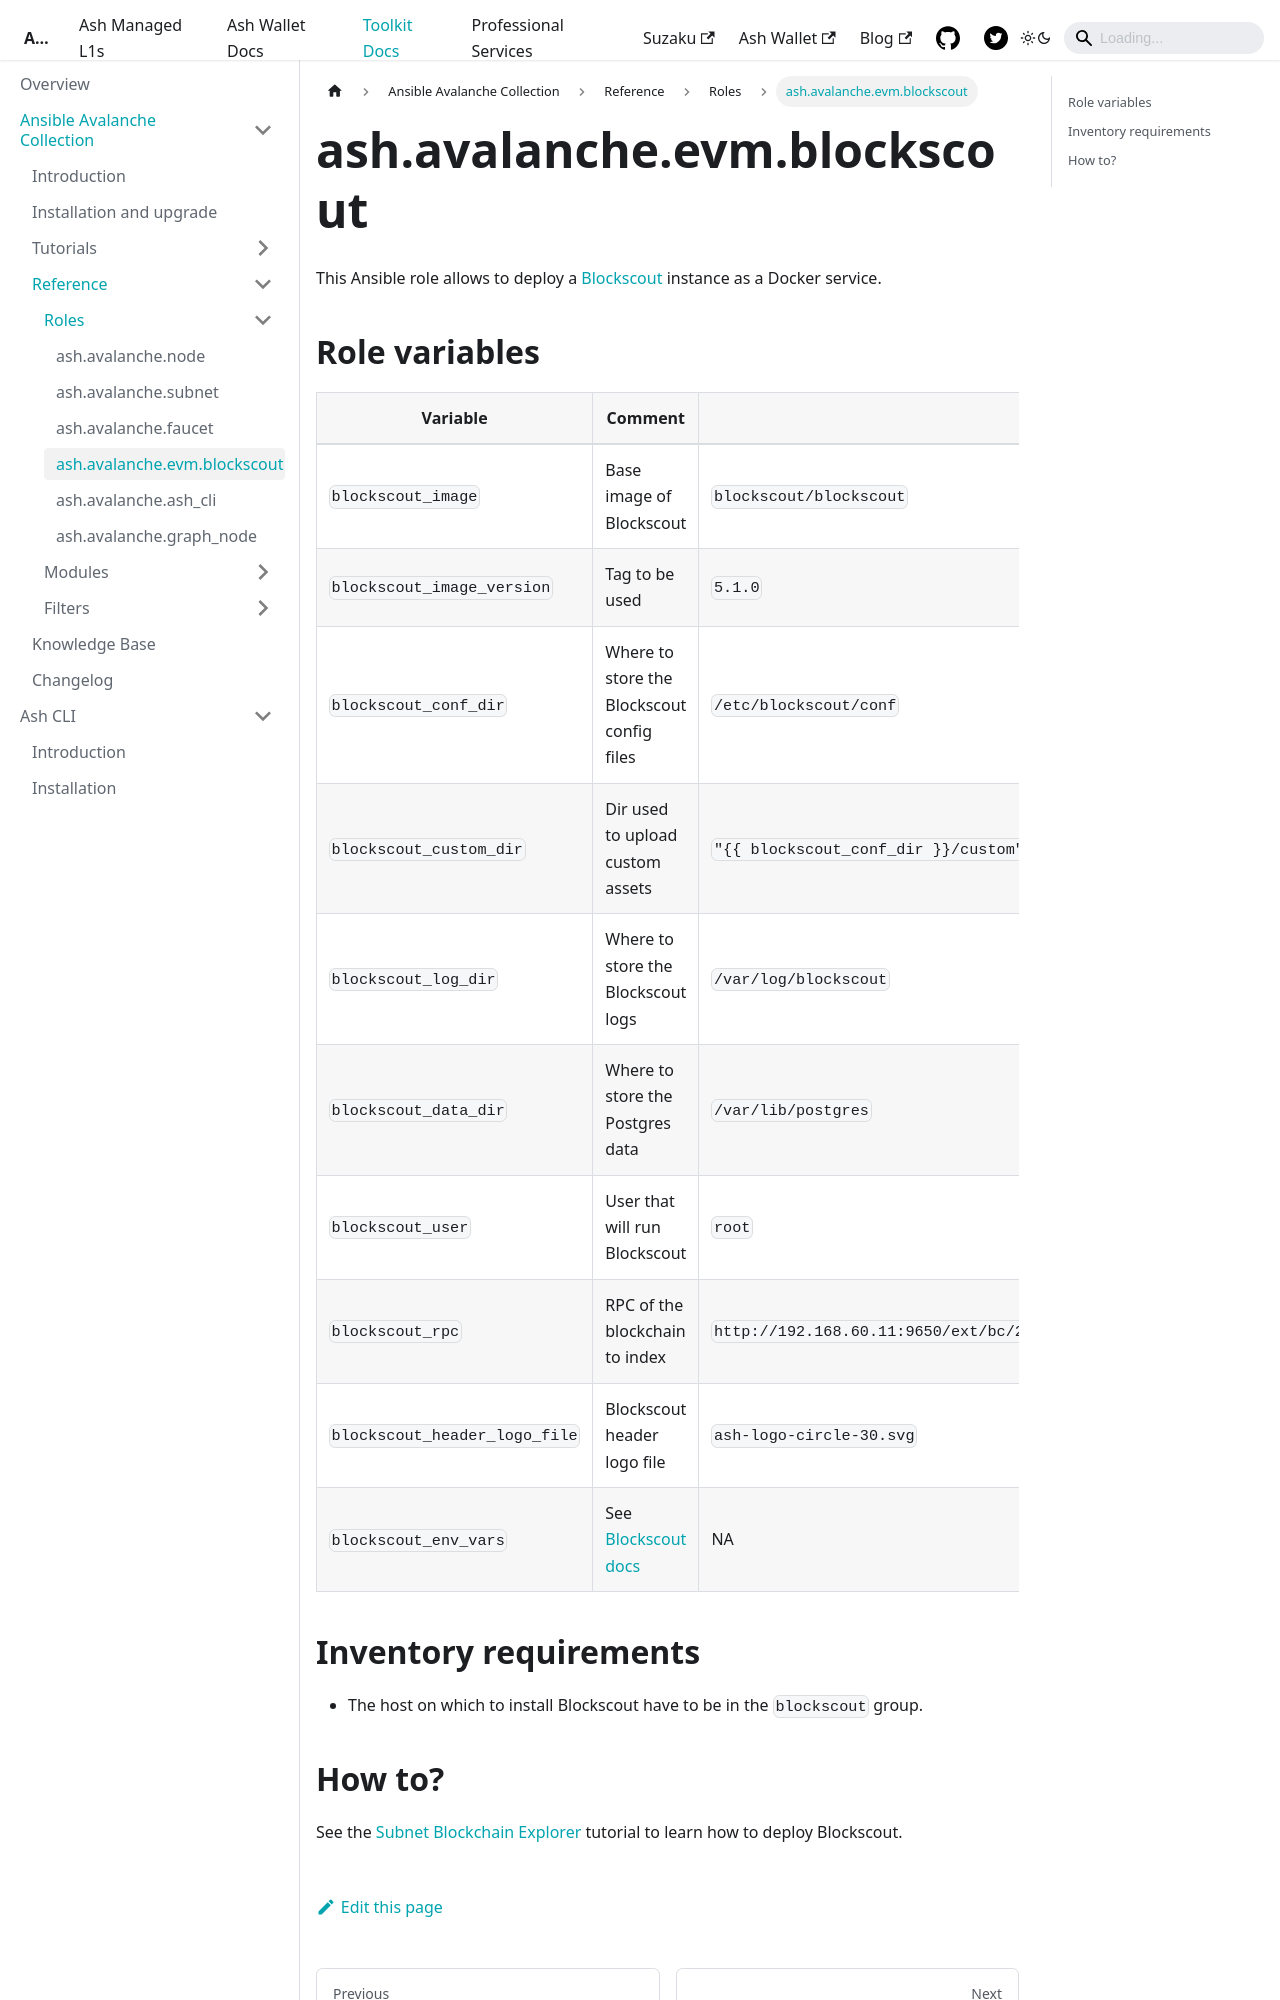

repository: AshAvalanche/ash-docs · page: docs/toolkit/ansible-avalanche-collection/reference/roles/avalanche-evm-blockscout/index.html · generator: docusaurus

---
sidebar_position: 4
---

# ash.avalanche.evm.blockscout

This Ansible role allows to deploy a [Blockscout](https://www.blockscout.com/) instance as a Docker service.

## Role variables

| Variable                      | Comment                                                                                                  | Default value                                                                             |
| ----------------------------- | -------------------------------------------------------------------------------------------------------- | ----------------------------------------------------------------------------------------- |
| `blockscout_image`            | Base image of Blockscout                                                                                 | `blockscout/blockscout`                                                                   |
| `blockscout_image_version`    | Tag to be used                                                                                           | `5.1.0`                                                                                   |
| `blockscout_conf_dir`         | Where to store the Blockscout config files                                                               | `/etc/blockscout/conf`                                                                    |
| `blockscout_custom_dir`       | Dir used to upload custom assets                                                                         | `"{{ blockscout_conf_dir }}/custom"`                                                      |
| `blockscout_log_dir`          | Where to store the Blockscout logs                                                                       | `/var/log/blockscout`                                                                     |
| `blockscout_data_dir`         | Where to store the Postgres data                                                                         | `/var/lib/postgres`                                                                       |
| `blockscout_user`             | User that will run Blockscout                                                                            | `root`                                                                                    |
| `blockscout_rpc`              | RPC of the blockchain to index                                                                           | `http://192.168.60.11:9650/ext/bc/27Lga51x8AQnBDJTnE6sUSiFmdrDSqCYhbkiTQD8oBd1EqotZ1/rpc` |
| `blockscout_header_logo_file` | Blockscout header logo file                                                                              | `ash-logo-circle-30.svg`                                                                  |
| `blockscout_env_vars`         | See [Blockscout docs](https://docs.blo
